7-way image classification set "dataset-split" from GitHub (anatu/CS231n-Project-2019); label vocabulary: cardboard, compost, glass, metal, paper, plastic, trash.

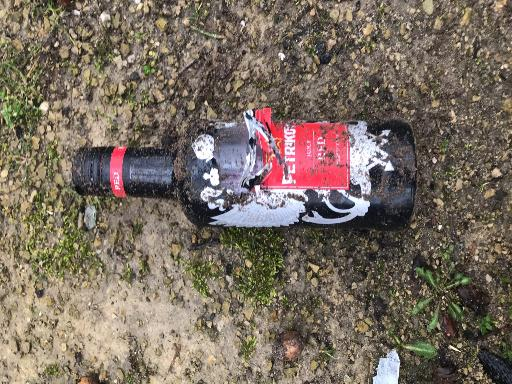
Label: glass

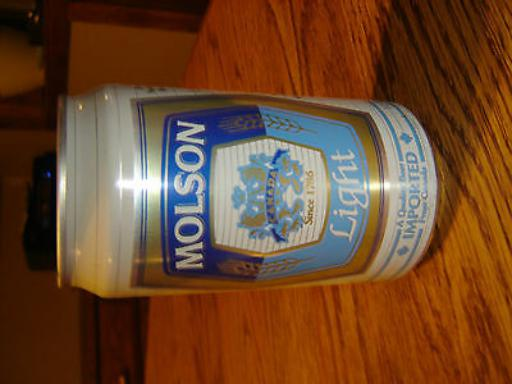
Label: metal

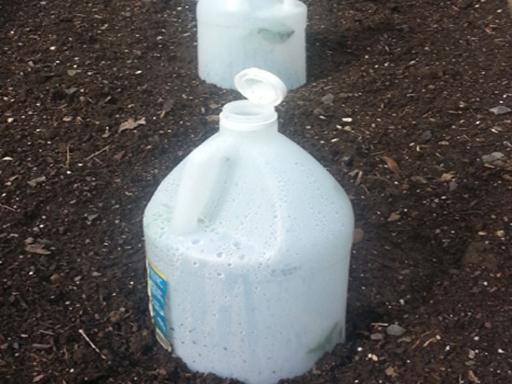
Label: plastic

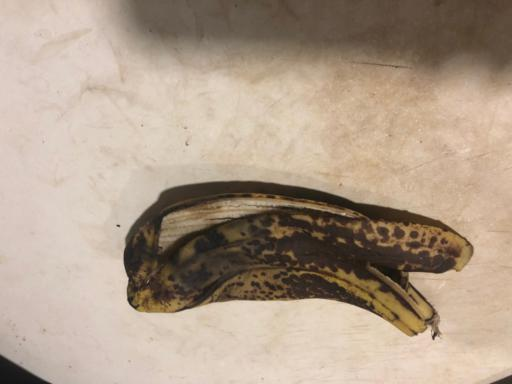
Label: compost

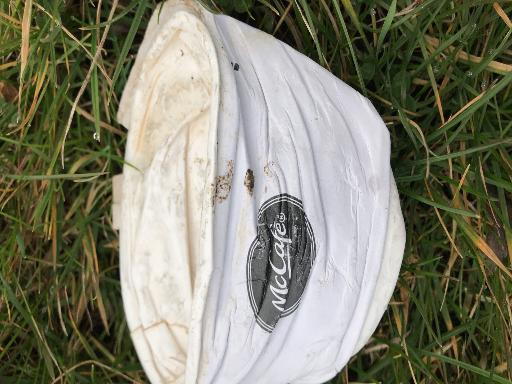
Label: paper

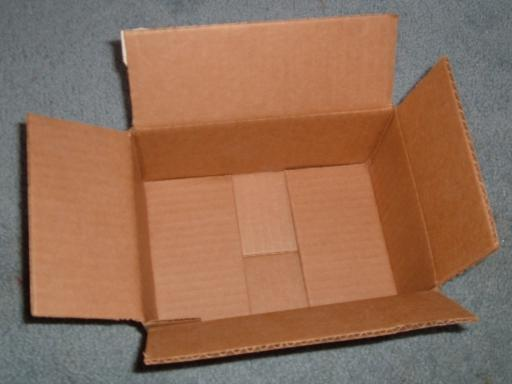
Label: cardboard
